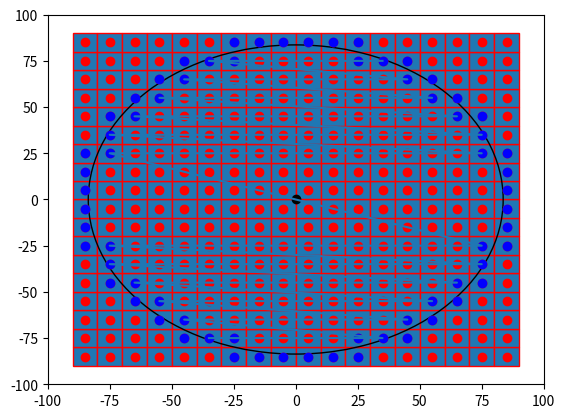

Python code for this plot:

import numpy as np
import matplotlib.pyplot as plt
import matplotlib.patches as mpatches


bounding_box_2=np.array([[ -85, -75, -65, -55, -45, -35, -25, -15, -5, 5, 15, 25, 35, 45, 55, 65, 75, 85, -85, -75, -65, -55, -45, -35, -25, -15, -5, 5, 15, 25, 35, 45, 55, 65, 75, 85, -85, -75, -65, -55, -45, -35, -25, -15, -5, 5, 15, 25, 35, 45, 55, 65, 75, 85, -85, -75, -65, -55, -45, -35, -25, -15, -5, 5, 15, 25, 35, 45, 55, 65, 75, 85, -85, -75, -65, -55, -45, -35, -25, -15, -5, 5, 15, 25, 35, 45, 55, 65, 75, 85, -85, -75, -65, -55, -45, -35, -25, -15, -5, 5, 15, 25, 35, 45, 55, 65, 75, 85, -85, -75, -65, -55, -45, -35, -25, -15, -5, 5, 15, 25, 35, 45, 55, 65, 75, 85, -85, -75, -65, -55, -45, -35, -25, -15, -5, 5, 15, 25, 35, 45, 55, 65, 75, 85, -85, -75, -65, -55, -45, -35, -25, -15, -5, 5, 15, 25, 35, 45, 55, 65, 75, 85, -85, -75, -65, -55, -45, -35, -25, -15, -5, 5, 15, 25, 35, 45, 55, 65, 75, 85, -85, -75, -65, -55, -45, -35, -25, -15, -5, 5, 15, 25, 35, 45, 55, 65, 75, 85, -85, -75, -65, -55, -45, -35, -25, -15, -5, 5, 15, 25, 35, 45, 55, 65, 75, 85, -85, -75, -65, -55, -45, -35, -25, -15, -5, 5, 15, 25, 35, 45, 55, 65, 75, 85, -85, -75, -65, -55, -45, -35, -25, -15, -5, 5, 15, 25, 35, 45, 55, 65, 75, 85, -85, -75, -65, -55, -45, -35, -25, -15, -5, 5, 15, 25, 35, 45, 55, 65, 75, 85, -85, -75, -65, -55, -45, -35, -25, -15, -5, 5, 15, 25, 35, 45, 55, 65, 75, 85, -85, -75, -65, -55, -45, -35, -25, -15, -5, 5, 15, 25, 35, 45, 55, 65, 75, 85, -85, -75, -65, -55, -45, -35, -25, -15, -5, 5, 15, 25, 35, 45, 55, 65, 75, 85 ],[ -85, -85, -85, -85, -85, -85, -85, -85, -85, -85, -85, -85, -85, -85, -85, -85, -85, -85, -75, -75, -75, -75, -75, -75, -75, -75, -75, -75, -75, -75, -75, -75, -75, -75, -75, -75, -65, -65, -65, -65, -65, -65, -65, -65, -65, -65, -65, -65, -65, -65, -65, -65, -65, -65, -55, -55, -55, -55, -55, -55, -55, -55, -55, -55, -55, -55, -55, -55, -55, -55, -55, -55, -45, -45, -45, -45, -45, -45, -45, -45, -45, -45, -45, -45, -45, -45, -45, -45, -45, -45, -35, -35, -35, -35, -35, -35, -35, -35, -35, -35, -35, -35, -35, -35, -35, -35, -35, -35, -25, -25, -25, -25, -25, -25, -25, -25, -25, -25, -25, -25, -25, -25, -25, -25, -25, -25, -15, -15, -15, -15, -15, -15, -15, -15, -15, -15, -15, -15, -15, -15, -15, -15, -15, -15, -5, -5, -5, -5, -5, -5, -5, -5, -5, -5, -5, -5, -5, -5, -5, -5, -5, -5, 5, 5, 5, 5, 5, 5, 5, 5, 5, 5, 5, 5, 5, 5, 5, 5, 5, 5, 15, 15, 15, 15, 15, 15, 15, 15, 15, 15, 15, 15, 15, 15, 15, 15, 15, 15, 25, 25, 25, 25, 25, 25, 25, 25, 25, 25, 25, 25, 25, 25, 25, 25, 25, 25, 35, 35, 35, 35, 35, 35, 35, 35, 35, 35, 35, 35, 35, 35, 35, 35, 35, 35, 45, 45, 45, 45, 45, 45, 45, 45, 45, 45, 45, 45, 45, 45, 45, 45, 45, 45, 55, 55, 55, 55, 55, 55, 55, 55, 55, 55, 55, 55, 55, 55, 55, 55, 55, 55, 65, 65, 65, 65, 65, 65, 65, 65, 65, 65, 65, 65, 65, 65, 65, 65, 65, 65, 75, 75, 75, 75, 75, 75, 75, 75, 75, 75, 75, 75, 75, 75, 75, 75, 75, 75, 85, 85, 85, 85, 85, 85, 85, 85, 85, 85, 85, 85, 85, 85, 85, 85, 85, 85 ]])
a=np.diag(range(15))
#print(a)
#print(len(bounding_box))
#print(bounding_box.size)
#print(bounding_box.shape)
#print(bounding_box.reshape(2,289))
#plt.matshow(bounding_box.reshape(2,289))
#(nrows, ncols) = bounding_box.shape
#pixel_plot=plt.figure() #make plot
#plt.title("bounding box")
fig,ax=plt.subplots()
plt.plot([ -85, -75, -65, -55, -45, -35, -25, -15, -5, 5, 15, 25, 35, 45, 55, 65, 75, 85, -85, -75, -65, -55, -45, -35, -25, -15, -5, 5, 15, 25, 35, 45, 55, 65, 75, 85, -85, -75, -65, -55, -45, -35, -25, -15, -5, 5, 15, 25, 35, 45, 55, 65, 75, 85, -85, -75, -65, -55, -45, -35, -25, -15, -5, 5, 15, 25, 35, 45, 55, 65, 75, 85, -85, -75, -65, -55, -45, -35, -25, -15, -5, 5, 15, 25, 35, 45, 55, 65, 75, 85, -85, -75, -65, -55, -45, -35, -25, -15, -5, 5, 15, 25, 35, 45, 55, 65, 75, 85, -85, -75, -65, -55, -45, -35, -25, -15, -5, 5, 15, 25, 35, 45, 55, 65, 75, 85, -85, -75, -65, -55, -45, -35, -25, -15, -5, 5, 15, 25, 35, 45, 55, 65, 75, 85, -85, -75, -65, -55, -45, -35, -25, -15, -5, 5, 15, 25, 35, 45, 55, 65, 75, 85, -85, -75, -65, -55, -45, -35, -25, -15, -5, 5, 15, 25, 35, 45, 55, 65, 75, 85, -85, -75, -65, -55, -45, -35, -25, -15, -5, 5, 15, 25, 35, 45, 55, 65, 75, 85, -85, -75, -65, -55, -45, -35, -25, -15, -5, 5, 15, 25, 35, 45, 55, 65, 75, 85, -85, -75, -65, -55, -45, -35, -25, -15, -5, 5, 15, 25, 35, 45, 55, 65, 75, 85, -85, -75, -65, -55, -45, -35, -25, -15, -5, 5, 15, 25, 35, 45, 55, 65, 75, 85, -85, -75, -65, -55, -45, -35, -25, -15, -5, 5, 15, 25, 35, 45, 55, 65, 75, 85, -85, -75, -65, -55, -45, -35, -25, -15, -5, 5, 15, 25, 35, 45, 55, 65, 75, 85, -85, -75, -65, -55, -45, -35, -25, -15, -5, 5, 15, 25, 35, 45, 55, 65, 75, 85, -85, -75, -65, -55, -45, -35, -25, -15, -5, 5, 15, 25, 35, 45, 55, 65, 75, 85 ],[ -85, -85, -85, -85, -85, -85, -85, -85, -85, -85, -85, -85, -85, -85, -85, -85, -85, -85, -75, -75, -75, -75, -75, -75, -75, -75, -75, -75, -75, -75, -75, -75, -75, -75, -75, -75, -65, -65, -65, -65, -65, -65, -65, -65, -65, -65, -65, -65, -65, -65, -65, -65, -65, -65, -55, -55, -55, -55, -55, -55, -55, -55, -55, -55, -55, -55, -55, -55, -55, -55, -55, -55, -45, -45, -45, -45, -45, -45, -45, -45, -45, -45, -45, -45, -45, -45, -45, -45, -45, -45, -35, -35, -35, -35, -35, -35, -35, -35, -35, -35, -35, -35, -35, -35, -35, -35, -35, -35, -25, -25, -25, -25, -25, -25, -25, -25, -25, -25, -25, -25, -25, -25, -25, -25, -25, -25, -15, -15, -15, -15, -15, -15, -15, -15, -15, -15, -15, -15, -15, -15, -15, -15, -15, -15, -5, -5, -5, -5, -5, -5, -5, -5, -5, -5, -5, -5, -5, -5, -5, -5, -5, -5, 5, 5, 5, 5, 5, 5, 5, 5, 5, 5, 5, 5, 5, 5, 5, 5, 5, 5, 15, 15, 15, 15, 15, 15, 15, 15, 15, 15, 15, 15, 15, 15, 15, 15, 15, 15, 25, 25, 25, 25, 25, 25, 25, 25, 25, 25, 25, 25, 25, 25, 25, 25, 25, 25, 35, 35, 35, 35, 35, 35, 35, 35, 35, 35, 35, 35, 35, 35, 35, 35, 35, 35, 45, 45, 45, 45, 45, 45, 45, 45, 45, 45, 45, 45, 45, 45, 45, 45, 45, 45, 55, 55, 55, 55, 55, 55, 55, 55, 55, 55, 55, 55, 55, 55, 55, 55, 55, 55, 65, 65, 65, 65, 65, 65, 65, 65, 65, 65, 65, 65, 65, 65, 65, 65, 65, 65, 75, 75, 75, 75, 75, 75, 75, 75, 75, 75, 75, 75, 75, 75, 75, 75, 75, 75, 85, 85, 85, 85, 85, 85, 85, 85, 85, 85, 85, 85, 85, 85, 85, 85, 85, 85 ], 'ro')
for item in range(bounding_box_2.shape[1]):
    recy=mpatches.Rectangle((bounding_box_2[0][item]-5,bounding_box_2[1][item]-5), 10, 10, ec="red")  
    ax.add_patch(recy) 
    #recy=mpatches.Rectangle((bounding_box_1[item][0]-5,bounding_box_1[item][1]-5), 10, 10, ec="none")
    #ax.add_patch(recy)

circ=mpatches.Circle((0, 0), 83.6505, ec="black", fc="none")
ax.plot([0],[0],'ko')
ax.add_patch(circ)
ax.plot([ -25, -15, -5, 5, 15, 25, -45, -35, -25, 25, 35, 45, -55, -45, 45, 55, -65, -55, 55, 65, -75, -65, 65, 75, -75, 75, -85, -75, 75, 85, -85, 85, -85, 85, -85, 85, -85, 85, -85, -75, 75, 85, -75, 75, -75, -65, 65, 75, -65, -55, 55, 65, -55, -45, 45, 55, -45, -35, -25, 25, 35, 45, -25, -15, -5, 5, 15, 25 ],[ -85, -85, -85, -85, -85, -85, -75, -75, -75, -75, -75, -75, -65, -65, -65, -65, -55, -55, -55, -55, -45, -45, -45, -45, -35, -35, -25, -25, -25, -25, -15, -15, -5, -5, 5, 5, 15, 15, 25, 25, 25, 25, 35, 35, 45, 45, 45, 45, 55, 55, 55, 55, 65, 65, 65, 65, 75, 75, 75, 75, 75, 75, 85, 85, 85, 85, 85, 85 ],'bo')
ax.plot([ -35, -25, 25, 35, -45, 45, -55, 55, -65, 65, -75, 75, -75, 75, -75, 75, -75, 75, -65, 65, -55, 55, -45, 45, -35, -25, 25, 35 ],[ -75, -75, -75, -75, -65, -65, -55, -55, -45, -45, -35, -35, -25, -25, 25, 25, 35, 35, 45, 45, 55, 55, 65, 65, 75, 75, 75, 75  ], '' )
#ax.grid()
plt.axis([-100, 100, -100, 100])
plt.show()

